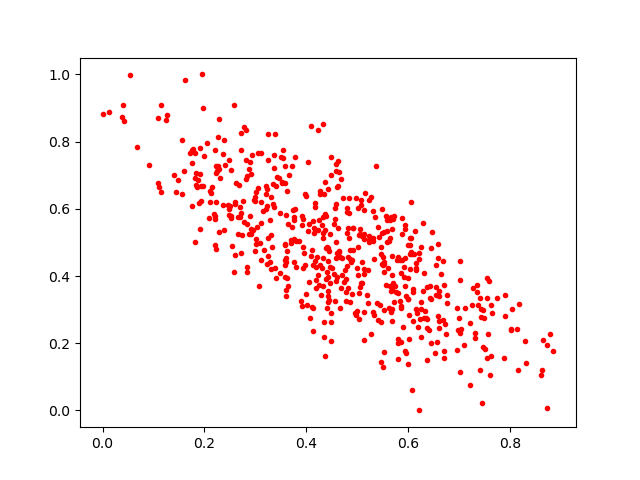

Source data for this figure (header and first rows):
0.57305753, 0.36947984
0.7405, 0.1189
0.4616, 0.542
0.6561, 0.2045
0.06808, 0.785
0.6082, 0.362
0.5067, 0.6104
0.6025, 0.4936
0.6058, 0.4717
0.4844, 0.5136
0.5461, 0.4664
0.4986, 0.424
0.229, 0.8686
0.4673, 0.3648
0.3968, 0.4342
0.2102, 0.6215
0.3861, 0.5033
0.5081, 0.4406
0.4275, 0.4332
0.4767, 0.3898
0.4161, 0.4446
0.5225, 0.5196
0.6032, 0.4211
0.5865, 0.5715
0.5373, 0.7274
0.2218, 0.4812
0.592, 0.3955
0.6, 0.1394
0.7541, 0.1551
0.5126, 0.5968
0.5513, 0.173
0.5674, 0.3003
0.4588, 0.7333
0.4402, 0.3051
0.5493, 0.4559
0.6122, 0.5351
0.5051, 0.5389
0.8159, 0.1198
0.4456, 0.5255
0.5348, 0.5766
0.435, 0.2194
0.6682, 0.2697
0.5133, 0.2092
0.5748, 0.3527
0.6765, 0.3191
0.2544, 0.4882
0.2252, 0.7124
0.4603, 0.3961
0.8626, 0.1192
0.3056, 0.7656
0.4561, 0.6031
0.5783, 0.4462
0.1876, 0.686
0.8603, 0.1049
0.5697, 0.3799
0.178, 0.7779
0.7026, 0.2423
0.4843, 0.5873
0.4996, 0.2958
0.0, 0.8823
0.7212, 0.2603
... 522 more rows
